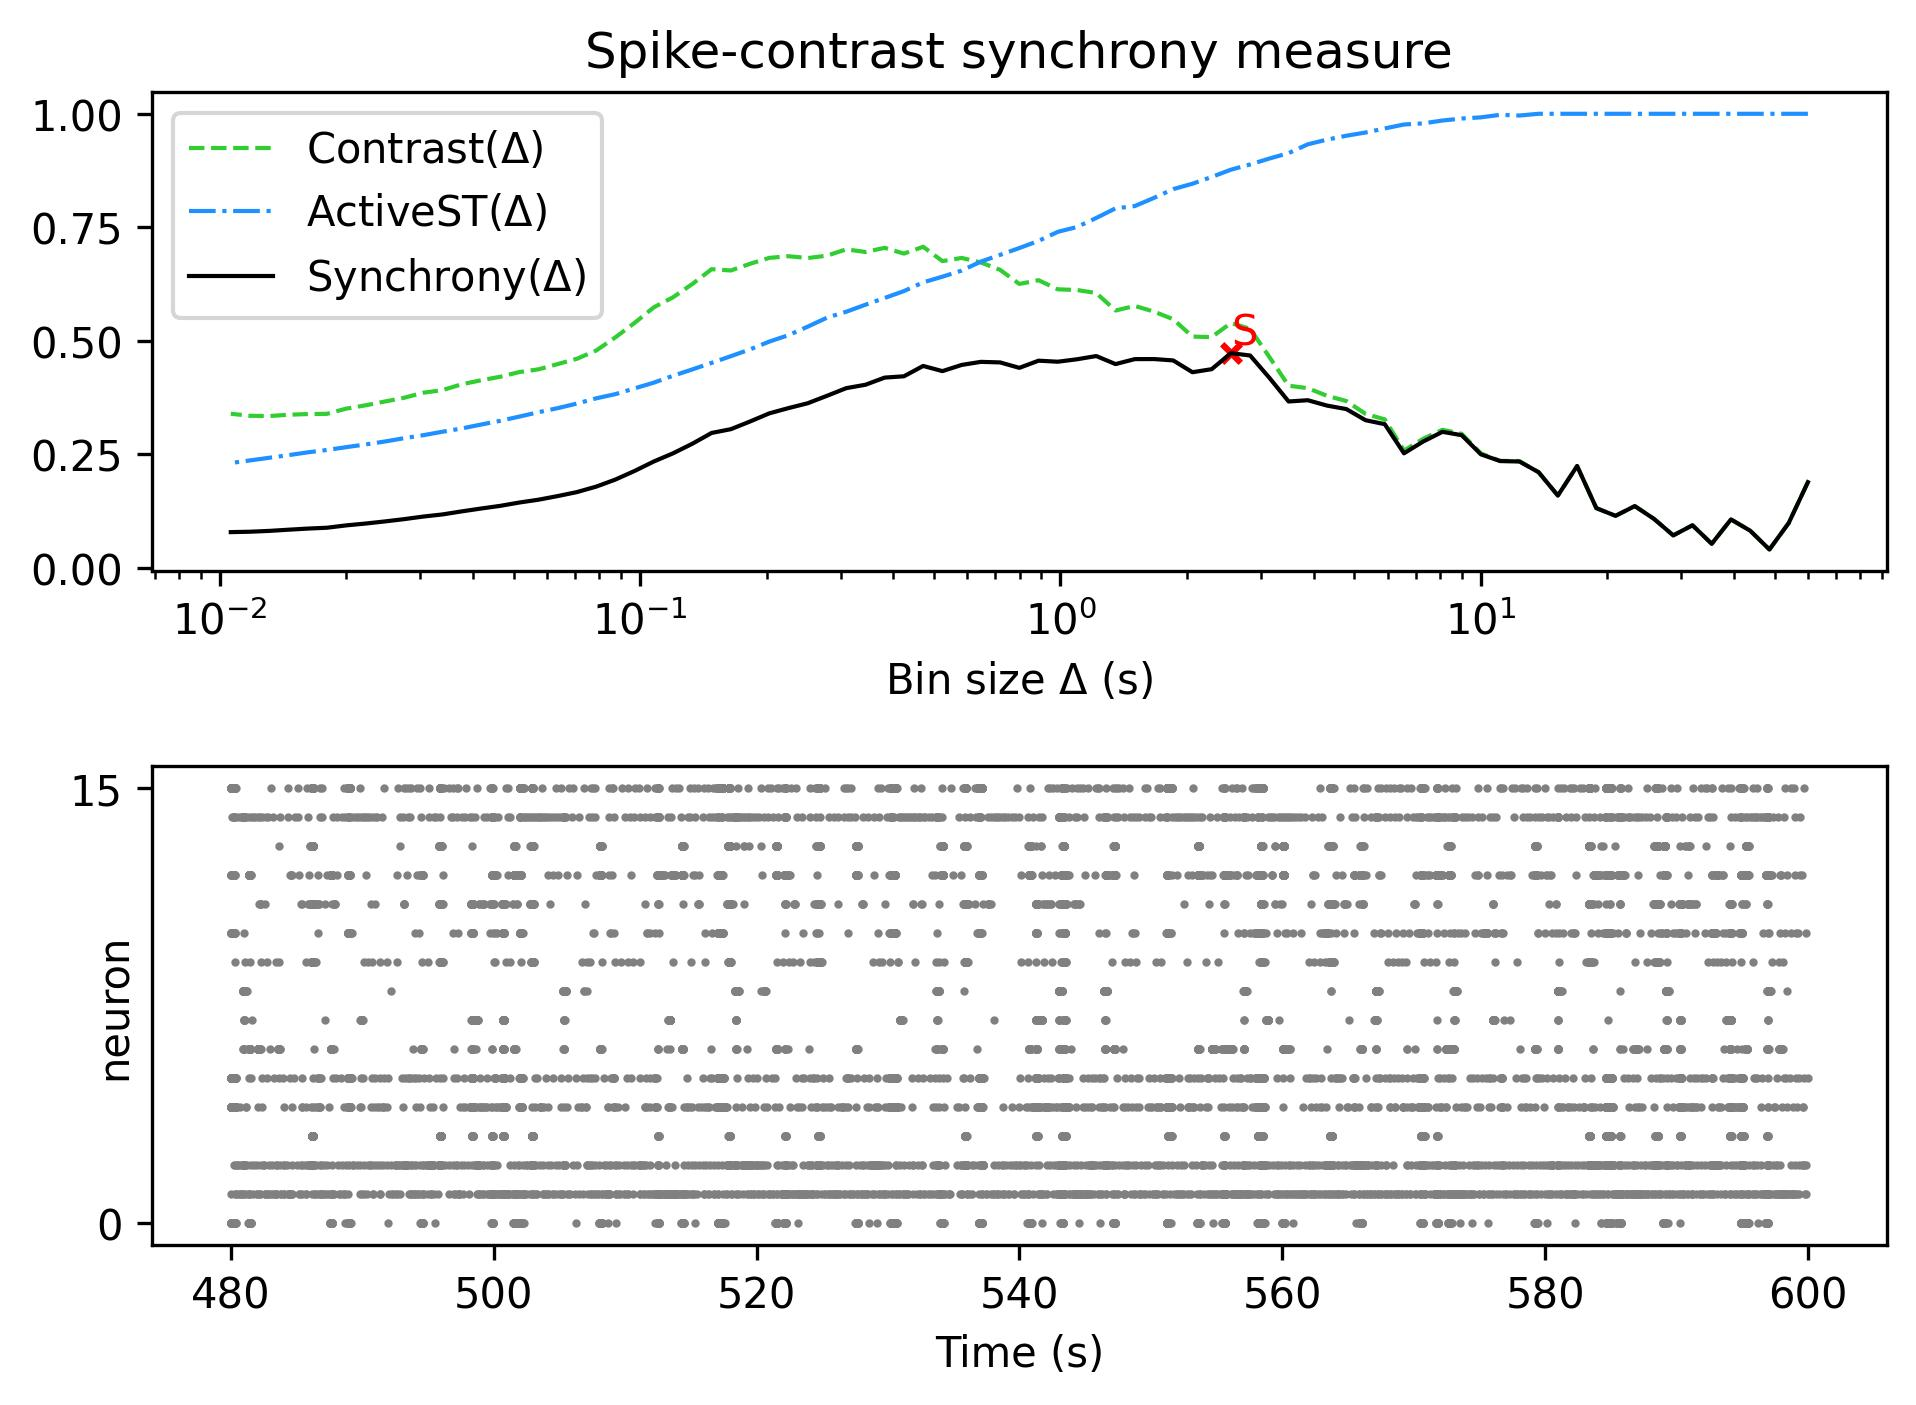

Data behind this chart, as committed beside it:
, Spike-contrast (60.0 s), Spike-contrast (54.0 s), Spike-contrast (48.6 s), Spike-contrast (43.74 s), Spike-contrast (39.366 s), Spike-contrast (35.429 s), Spike-contrast (31.886 s), Spike-contrast (28.698 s), Spike-contrast (25.828 s), Spike-contrast (23.245 s), Spike-contrast (20.921 s), Spike-contrast (18.829 s), Spike-contrast (16.946 s), Spike-contrast (15.251 s), Spike-contrast (13.726 s), Spike-contrast (12.353 s), Spike-contrast (11.118 s), Spike-contrast (10.006 s), Spike-contrast (9.006 s), Spike-contrast (8.105 s), Spike-contrast (7.295 s), Spike-contrast (6.565 s), Spike-contrast (5.909 s)
0, 0.1882, 0.09801, 0.03982, 0.08121, 0.1061, 0.05232, 0.09321, 0.07088, 0.1072, 0.1355, 0.114, 0.131, 0.2238, 0.1587, 0.2101, 0.2337, 0.2347, 0.2495, 0.2917, 0.2991, 0.2778, 0.2517, 0.3159
